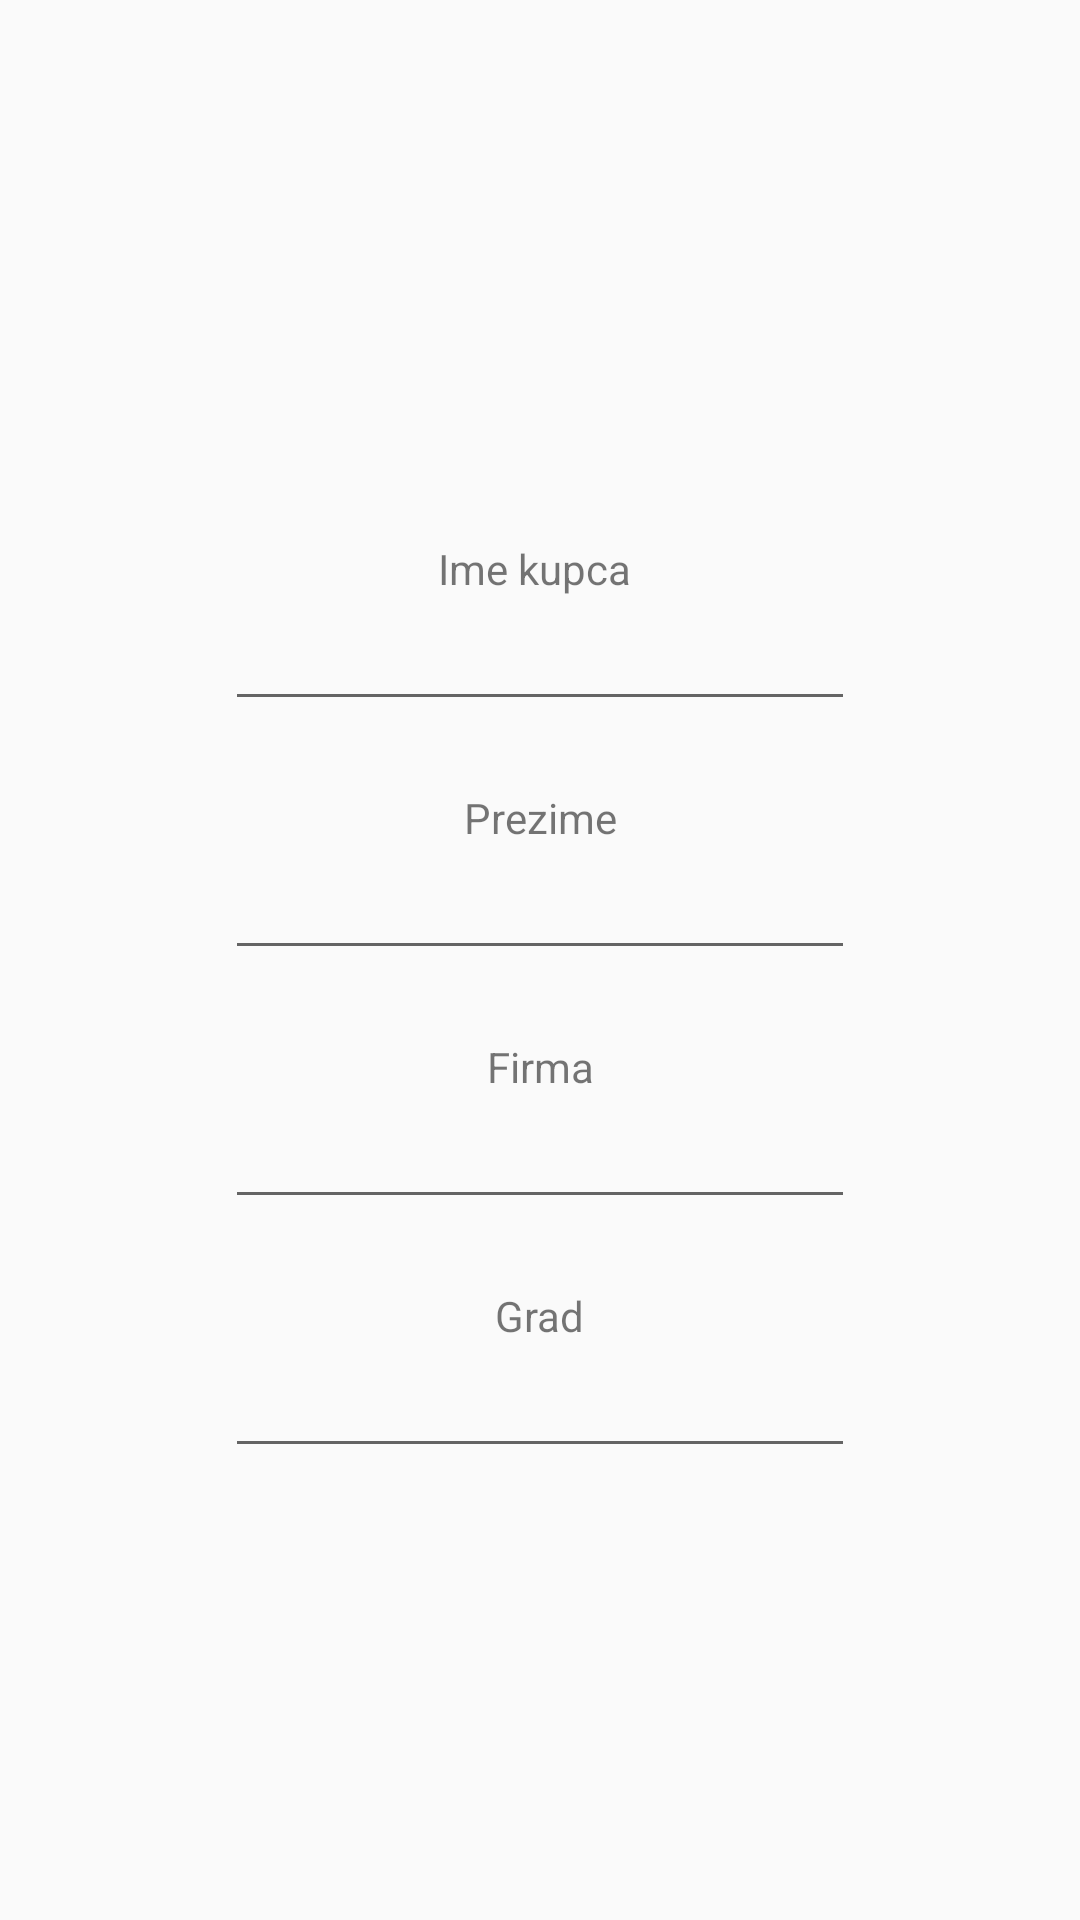

Layout XML and referenced resources for this Android screen:
<!-- AndroidManifest.xml: activity theme AppTheme.NoActionBar -->
<!-- res/layout/activity_buyer_form.xml -->
<?xml version="1.0" encoding="utf-8"?>
<androidx.constraintlayout.widget.ConstraintLayout xmlns:android="http://schemas.android.com/apk/res/android"
    xmlns:app="http://schemas.android.com/apk/res-auto"
    xmlns:tools="http://schemas.android.com/tools"
    android:layout_width="match_parent"
    android:layout_height="match_parent"
    android:paddingLeft="@dimen/activity_horizontal_margin"
    android:paddingTop="@dimen/activity_vertical_margin"
    android:paddingRight="@dimen/activity_horizontal_margin"
    android:paddingBottom="@dimen/activity_vertical_margin"
    tools:context=".ui.buyers.BuyerFormActivity">

    <TextView
        android:id="@+id/textView"
        android:layout_width="wrap_content"
        android:layout_height="wrap_content"
        android:layout_marginStart="24dp"
        android:layout_marginTop="180dp"
        android:layout_marginEnd="24dp"
        android:text="@string/buyer_name"
        app:layout_constraintEnd_toEndOf="parent"
        app:layout_constraintHorizontal_bias="0.493"
        app:layout_constraintStart_toStartOf="parent"
        app:layout_constraintTop_toTopOf="parent" />

    <EditText
        android:id="@+id/editName"
        android:layout_width="wrap_content"
        android:layout_height="wrap_content"
        android:ems="10"
        android:importantForAutofill="no"
        android:inputType="text"
        app:layout_constraintEnd_toEndOf="parent"
        app:layout_constraintStart_toStartOf="parent"
        app:layout_constraintTop_toBottomOf="@+id/textView" />

    <TextView
        android:id="@+id/textView2"
        android:layout_width="wrap_content"
        android:layout_height="wrap_content"
        android:layout_marginStart="24dp"
        android:layout_marginTop="64dp"
        android:layout_marginEnd="24dp"
        android:text="@string/buyer_surname"
        app:layout_constraintEnd_toEndOf="parent"
        app:layout_constraintStart_toStartOf="parent"
        app:layout_constraintTop_toTopOf="@+id/editName" />

    <EditText
        android:id="@+id/editSurname"
        android:layout_width="wrap_content"
        android:layout_height="wrap_content"
        android:ems="10"
        android:importantForAutofill="no"
        android:inputType="text"
        app:layout_constraintEnd_toEndOf="parent"
        app:layout_constraintStart_toStartOf="parent"
        app:layout_constraintTop_toBottomOf="@+id/textView2" />

    <TextView
        android:id="@+id/textView3"
        android:layout_width="wrap_content"
        android:layout_height="wrap_content"
        android:layout_marginStart="24dp"
        android:layout_marginTop="64dp"
        android:layout_marginEnd="24dp"
        android:text="@string/buyer_company"
        app:layout_constraintEnd_toEndOf="parent"
        app:layout_constraintStart_toStartOf="parent"
        app:layout_constraintTop_toTopOf="@+id/editSurname" />

    <EditText
        android:id="@+id/editCompanyName"
        android:layout_width="wrap_content"
        android:layout_height="wrap_content"
        android:ems="10"
        android:importantForAutofill="no"
        android:inputType="text"
        app:layout_constraintEnd_toEndOf="parent"
        app:layout_constraintStart_toStartOf="parent"
        app:layout_constraintTop_toBottomOf="@+id/textView3" />

    <TextView
        android:id="@+id/textView4"
        android:layout_width="wrap_content"
        android:layout_height="wrap_content"
        android:layout_marginStart="24dp"
        android:layout_marginTop="64dp"
        android:layout_marginEnd="24dp"
        android:text="@string/buyer_city"
        app:layout_constraintEnd_toEndOf="parent"
        app:layout_constraintStart_toStartOf="parent"
        app:layout_constraintTop_toTopOf="@+id/editCompanyName" />

    <EditText
        android:id="@+id/editCity"
        android:layout_width="wrap_content"
        android:layout_height="wrap_content"
        android:ems="10"
        android:importantForAutofill="no"
        android:inputType="text"
        app:layout_constraintEnd_toEndOf="parent"
        app:layout_constraintStart_toStartOf="parent"
        app:layout_constraintTop_toBottomOf="@+id/textView4" />

</androidx.constraintlayout.widget.ConstraintLayout>
<!-- resources referenced by this layout -->
<resources>
  <string name="buyer_city">Grad</string>
  <string name="buyer_company">Firma</string>
  <string name="buyer_name">Ime kupca</string>
  <string name="buyer_surname">Prezime</string>
  <style name="AppTheme.NoActionBar">
          <item name="windowActionBar">false</item>
          <item name="windowNoTitle">true</item>
      </style>
</resources>
